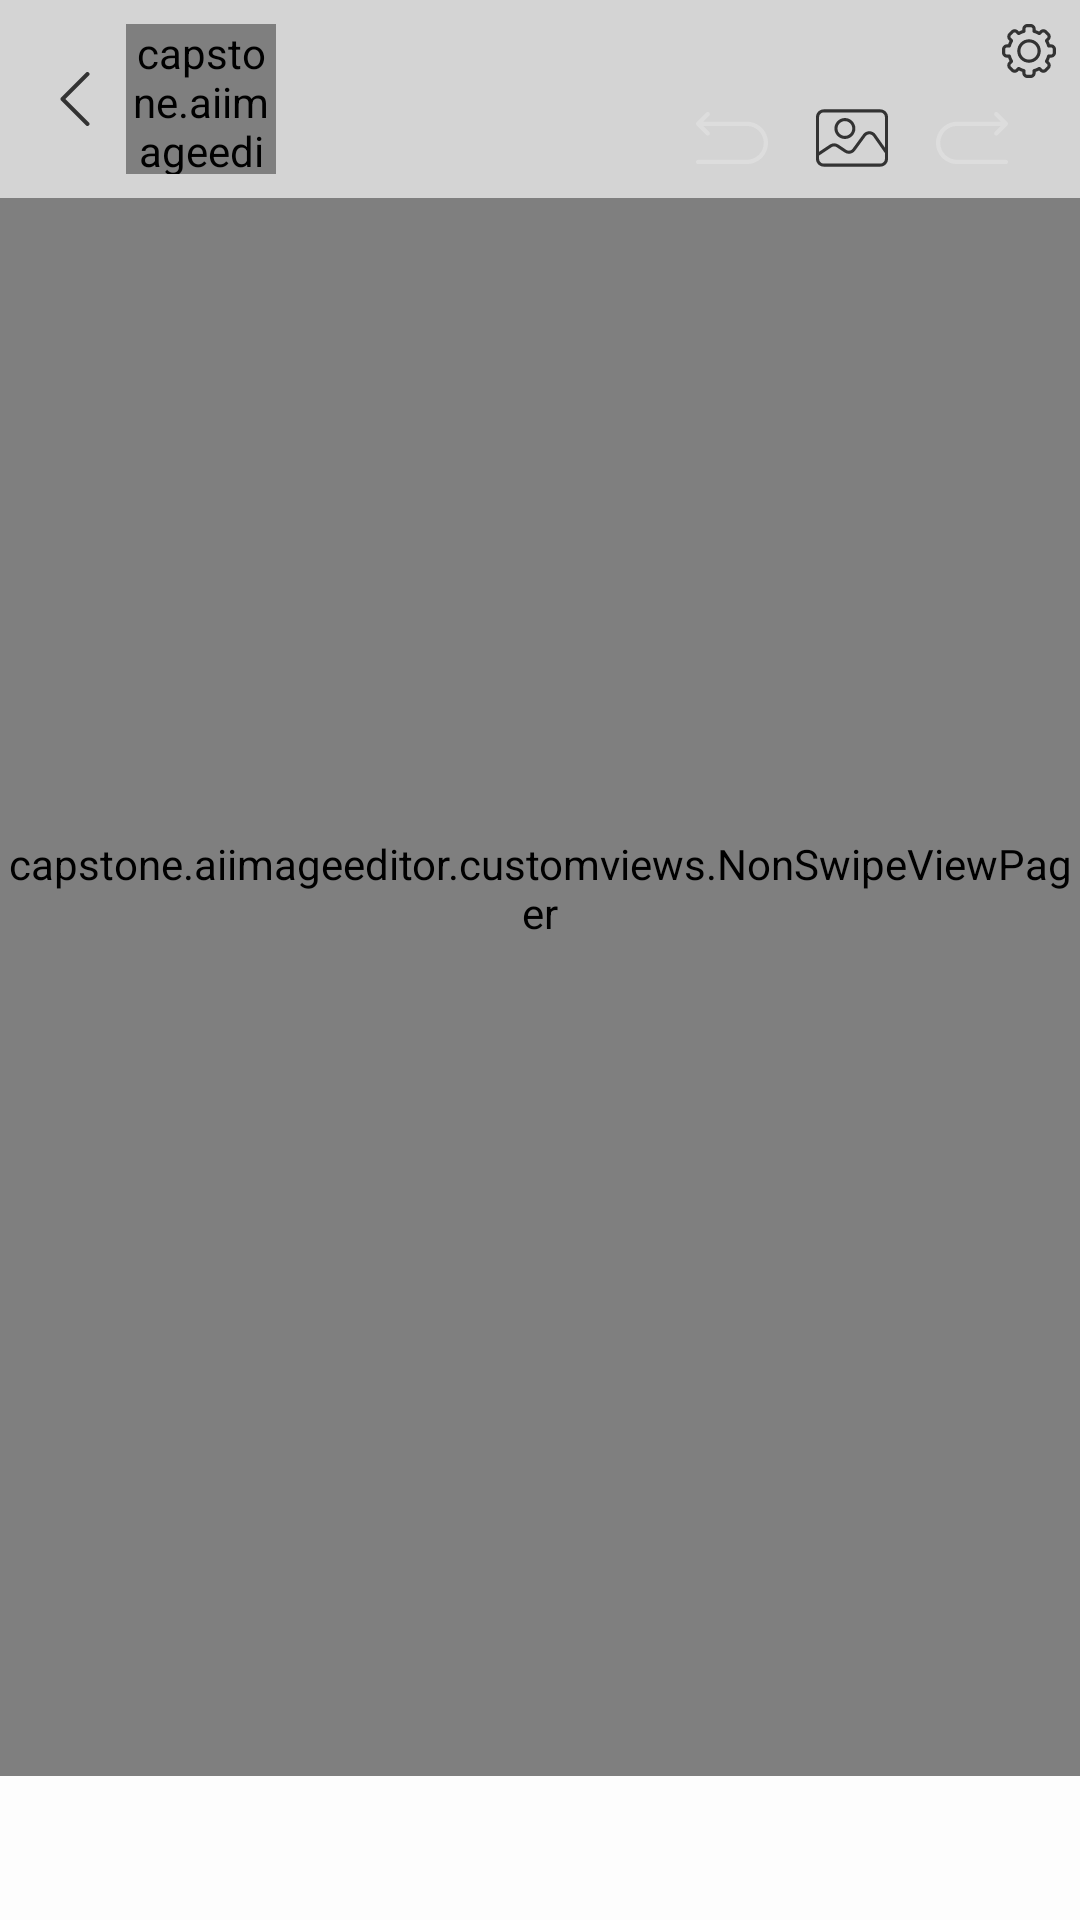

Produce the Android XML layout that renders to this screen, including the resource entries it uses.
<!-- AndroidManifest.xml: application theme AppTheme -->
<!-- res/layout/fragment_main.xml -->
<?xml version="1.0" encoding="utf-8"?>
<layout
    xmlns:android="http://schemas.android.com/apk/res/android"
    xmlns:app="http://schemas.android.com/apk/res-auto"
    xmlns:tools="http://schemas.android.com/tools"
    tools:context=".ui.FragmentMain">

    <androidx.constraintlayout.widget.ConstraintLayout
        android:layout_width="match_parent"
        android:layout_height="match_parent">

        <com.google.android.material.tabs.TabLayout
            android:id="@+id/tabLayout"
            android:layout_width="0dp"
            android:layout_height="wrap_content"
            android:background="#AAFFFFFF"
            app:layout_constraintBottom_toBottomOf="parent"
            app:layout_constraintEnd_toEndOf="parent"
            app:layout_constraintStart_toStartOf="parent"/>

        <View
            android:id="@+id/view"
            android:layout_width="wrap_content"
            android:layout_height="1dp"
            android:background="#EEEEEE"
            app:layout_constraintBottom_toTopOf="@+id/tabLayout"
            app:layout_constraintEnd_toEndOf="parent"
            app:layout_constraintStart_toStartOf="parent" />

        <capstone.aiimageeditor.customviews.NonSwipeViewPager
            android:id="@+id/viewPager"
            android:layout_width="0dp"
            android:layout_height="0dp"
            app:layout_constraintBottom_toTopOf="@+id/tabLayout"
            app:layout_constraintEnd_toEndOf="parent"
            app:layout_constraintHorizontal_bias="0.0"
            app:layout_constraintStart_toStartOf="parent"
            app:layout_constraintTop_toTopOf="@+id/constraintLayout2"
            app:layout_constraintVertical_bias="0.0">

        </capstone.aiimageeditor.customviews.NonSwipeViewPager>

        <ImageView
            android:id="@+id/image_original"
            android:layout_width="0dp"
            android:layout_height="0dp"
            android:visibility="gone"
            app:layout_constraintBottom_toTopOf="@+id/tabLayout"
            app:layout_constraintEnd_toEndOf="parent"
            app:layout_constraintStart_toStartOf="parent"
            app:layout_constraintTop_toTopOf="parent"
            tools:srcCompat="@tools:sample/avatars" />

        <androidx.constraintlayout.widget.ConstraintLayout
            android:id="@+id/constraintLayout2"
            android:layout_width="0dp"
            android:layout_height="wrap_content"
            android:background="#AAFFFFFF"
            app:layout_constraintEnd_toEndOf="parent"
            app:layout_constraintStart_toStartOf="parent"
            app:layout_constraintTop_toTopOf="parent">

            <ImageView
                android:id="@+id/button_setting"
                android:layout_width="18dp"
                android:layout_height="18dp"
                android:layout_marginTop="8dp"
                android:layout_marginEnd="8dp"
                android:layout_weight="1"
                app:layout_constraintEnd_toEndOf="parent"
                app:layout_constraintTop_toTopOf="parent"
                app:srcCompat="@drawable/ic_settings" />

            <capstone.aiimageeditor.customviews.RoundedImageView
                android:id="@+id/image_new"
                android:layout_width="0dp"
                android:layout_height="0dp"
                android:layout_marginStart="8dp"
                android:layout_marginTop="8dp"
                android:layout_marginBottom="8dp"
                android:scaleType="centerCrop"
                app:imageRadius="8dp"
                app:layout_constraintBottom_toBottomOf="parent"
                app:layout_constraintDimensionRatio="1:1"
                app:layout_constraintStart_toEndOf="@+id/button_back"
                app:layout_constraintTop_toTopOf="parent"
                tools:srcCompat="@tools:sample/avatars" />

            <LinearLayout
                android:layout_width="wrap_content"
                android:layout_height="wrap_content"
                android:layout_marginEnd="16dp"
                android:gravity="center"
                android:orientation="horizontal"
                app:layout_constraintBottom_toBottomOf="parent"
                app:layout_constraintEnd_toEndOf="parent"
                app:layout_constraintTop_toBottomOf="@+id/button_setting">

                <ImageView
                    android:id="@+id/button_undo"
                    android:layout_width="wrap_content"
                    android:layout_height="wrap_content"
                    android:layout_weight="1"
                    android:padding="8dp"
                    app:srcCompat="@drawable/ic_undo" />

                <ImageView
                    android:id="@+id/button_original"
                    android:layout_width="wrap_content"
                    android:layout_height="wrap_content"
                    android:layout_weight="1"
                    android:padding="8dp"
                    app:srcCompat="@drawable/ic_photo" />

                <ImageView
                    android:id="@+id/button_redo"
                    android:layout_width="wrap_content"
                    android:layout_height="wrap_content"
                    android:layout_weight="1"
                    android:padding="8dp"
                    app:srcCompat="@drawable/ic_redo" />

            </LinearLayout>

            <ImageView
                android:id="@+id/button_back"
                android:layout_width="wrap_content"
                android:layout_height="wrap_content"
                android:layout_marginStart="16dp"
                app:layout_constraintBottom_toBottomOf="parent"
                app:layout_constraintStart_toStartOf="parent"
                app:layout_constraintTop_toTopOf="parent"
                app:srcCompat="@drawable/ic_back" />

        </androidx.constraintlayout.widget.ConstraintLayout>

    </androidx.constraintlayout.widget.ConstraintLayout>

</layout>
<!-- resources referenced by this layout -->
<resources>
  <!-- drawable ic_back (drawable) -->
  <vector android:height="18dp" android:viewportHeight="443.52"
      android:viewportWidth="443.52" android:width="18dp" xmlns:android="http://schemas.android.com/apk/res/android">
      <path android:fillColor="#FF333333" android:pathData="M143.492,221.863L336.226,29.129c6.663,-6.664 6.663,-17.468 0,-24.132c-6.665,-6.662 -17.468,-6.662 -24.132,0l-204.8,204.8c-6.662,6.664 -6.662,17.468 0,24.132l204.8,204.8c6.78,6.548 17.584,6.36 24.132,-0.42c6.387,-6.614 6.387,-17.099 0,-23.712L143.492,221.863z"/>
  </vector>
  <!-- drawable ic_redo (drawable) -->
  <vector android:height="24dp" android:viewportHeight="512.001"
      android:viewportWidth="512.001" android:width="24dp" xmlns:android="http://schemas.android.com/apk/res/android">
      <path android:fillColor="#FFDDDDDD" android:pathData="M497,411.148H150.5c-66.444,0 -120.5,-54.056 -120.5,-120.5s54.056,-120.5 120.5,-120.5h309.975l-42.692,42.87c-5.846,5.87 -5.826,15.368 0.044,21.214c5.87,5.846 15.367,5.825 21.213,-0.044l66.292,-66.568c4.02,-2.691 6.669,-7.271 6.669,-12.472c0,-0.069 -0.009,-0.136 -0.01,-0.205c0.056,-3.9 -1.392,-7.818 -4.361,-10.8l-68.589,-68.875c-5.846,-5.869 -15.343,-5.89 -21.213,-0.044s-5.89,15.344 -0.044,21.214l43.529,43.71H150.5c-82.986,0 -150.5,67.514 -150.5,150.5s67.514,150.5 150.5,150.5H497c8.284,0 15,-6.716 15,-15S505.284,411.148 497,411.148z"/>
  </vector>
  <!-- drawable ic_undo (drawable) -->
  <vector android:height="24dp" android:viewportHeight="512"
      android:viewportWidth="512" android:width="24dp" xmlns:android="http://schemas.android.com/apk/res/android">
      <path android:fillColor="#FFDDDDDD" android:pathData="M361.5,140.148H50.689l43.529,-43.71c5.846,-5.87 5.826,-15.368 -0.044,-21.214c-5.871,-5.847 -15.368,-5.826 -21.213,0.044L4.372,144.143c-2.969,2.982 -4.417,6.899 -4.361,10.8C0.009,155.012 0,155.079 0,155.148c0,5.201 2.649,9.781 6.669,12.472l66.292,66.568c5.847,5.87 15.343,5.889 21.213,0.044c5.87,-5.846 5.89,-15.344 0.044,-21.214l-42.692,-42.87H361.5c66.444,0 120.5,54.056 120.5,120.5s-54.056,120.5 -120.5,120.5H15c-8.284,0 -15,6.716 -15,15s6.716,15 15,15h346.5c82.986,0 150.5,-67.514 150.5,-150.5S444.486,140.148 361.5,140.148z"/>
  </vector>
  <style name="AppTheme" parent="Theme.AppCompat.Light.DarkActionBar">
          
          <item name="colorPrimary">@color/colorPrimary</item>
          <item name="colorPrimaryDark">@color/colorPrimaryDark</item>
          <item name="colorAccent">@color/colorAccent</item>
          <item name="windowActionBar">false</item>
          <item name="windowNoTitle">true</item>
          <item name="android:windowAnimationStyle">@style/Animation.TranslateAnimation</item>
      </style>
  <color name="colorPrimary">#ffcc5c</color>
  <color name="colorPrimaryDark">#88d8b0</color>
  <color name="colorAccent">#ff6f69</color>
  <style name="Animation.TranslateAnimation" parent="android:Animation.Activity">
          <item name="android:activityOpenEnterAnimation">@anim/translate_in_from_right</item>
          <item name="android:activityOpenExitAnimation">@null</item>
          <item name="android:activityCloseEnterAnimation">@null</item>
          <item name="android:activityCloseExitAnimation">@anim/translate_out_to_right</item>
      </style>
</resources>
